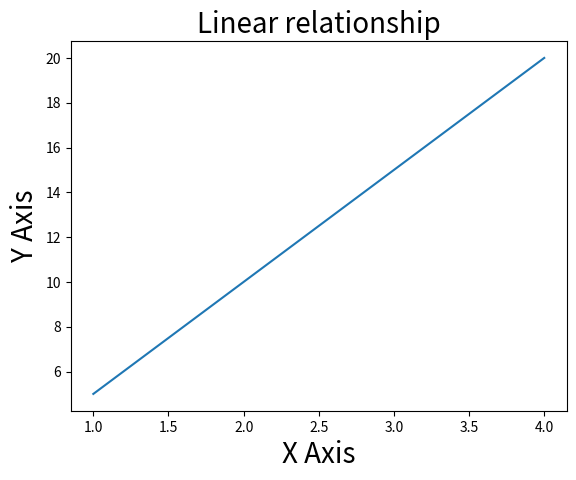

Write the Python code that produced this figure.
import numpy

pythonArray = [[1, 2, 3], [9, 9, 7]]
npArray = numpy.array(pythonArray)
print(npArray.shape)
print(npArray[0])
print(npArray[:, 1])

import matplotlib.pyplot as plt

plt.plot([1,2,3,4], [5,10,15,20])
plt.title("Linear relationship", fontsize=20)
plt.xlabel("X Axis", fontsize=20)
plt.ylabel("Y Axis", fontsize=20)
plt.show()

import pandas as pd
data = {
    'cars': [5,4,1,7],
    'boats': [2,6,0,2]
}

vehicles = pd.DataFrame(data, index=['Peter', 'Sara', 'Ali', 'John'])
print(vehicles.info())
print(vehicles.loc['Ali'])
print(vehicles.head())
